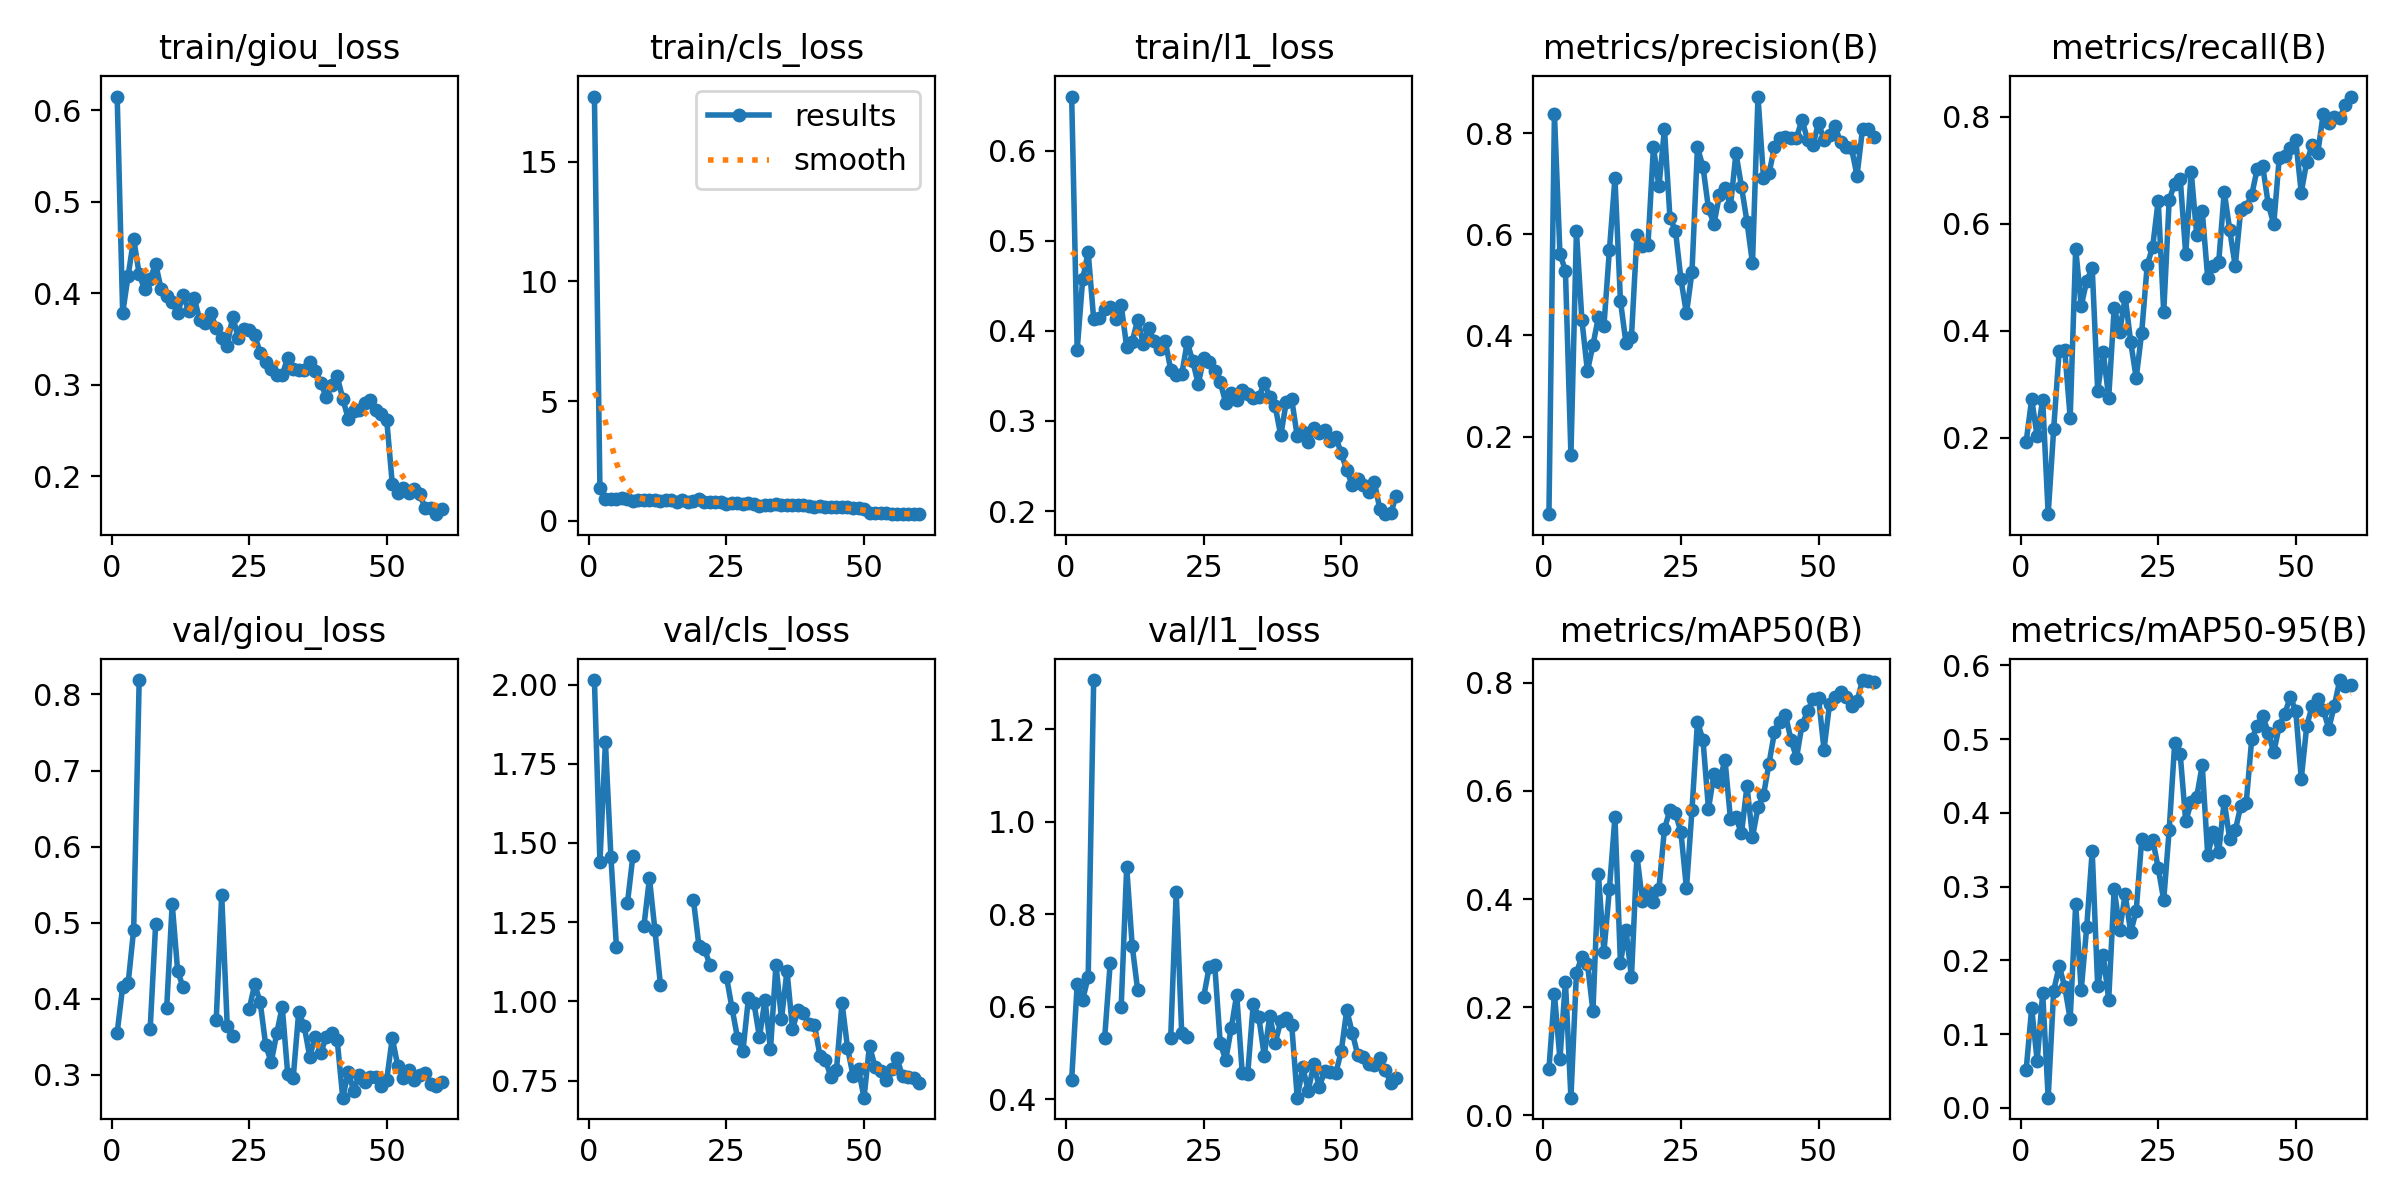

Source data for this figure (header and first rows):
epoch, time, train/giou_loss, train/cls_loss, train/l1_loss, metrics/precision(B), metrics/recall(B), metrics/mAP50(B), metrics/mAP50-95(B), val/giou_loss, val/cls_loss, val/l1_loss, lr/pg0, lr/pg1, lr/pg2
1, 31.11, 0.6147, 17.72, 0.6602, 0.04643, 0.193, 0.08531, 0.05157, 0.3552, 2.014, 0.4423, 0.0003144, 0.0003144, 0.0003144
2, 73.41, 0.3784, 1.354, 0.379, 0.839, 0.2723, 0.2246, 0.1351, 0.4159, 1.439, 0.649, 0.0006324, 0.0006324, 0.0006324
3, 136.9, 0.4193, 0.9009, 0.4575, 0.562, 0.2026, 0.1042, 0.06413, 0.4208, 1.818, 0.6152, 0.0009397, 0.0009397, 0.0009397
4, 187.6, 0.4595, 0.9062, 0.4876, 0.528, 0.2712, 0.2475, 0.1555, 0.4909, 1.455, 0.6647, 0.001236, 0.001236, 0.001236
5, 243.6, 0.4206, 0.9228, 0.4129, 0.1637, 0.05756, 0.03276, 0.01376, 0.819, 1.172, 1.307, 0.001335, 0.001335, 0.001335
6, 276.5, 0.404, 0.9568, 0.4147, 0.606, 0.2169, 0.2636, 0.1589, nan, nan, nan, 0.001311, 0.001311, 0.001311
7, 324.7, 0.416, 0.9, 0.4249, 0.4298, 0.363, 0.2936, 0.1921, 0.3607, 1.31, 0.5335, 0.001288, 0.001288, 0.001288
8, 384.2, 0.4318, 0.8277, 0.4268, 0.3291, 0.3649, 0.2803, 0.1645, 0.4987, 1.46, 0.6943, 0.001264, 0.001264, 0.001264
9, 424.5, 0.4044, 0.8784, 0.4128, 0.3812, 0.2377, 0.193, 0.1204, nan, nan, nan, 0.00124, 0.00124, 0.00124
10, 461, 0.3974, 0.8848, 0.4286, 0.4363, 0.5534, 0.4454, 0.2762, 0.3877, 1.238, 0.6003, 0.001217, 0.001217, 0.001217
11, 518.1, 0.3901, 0.8855, 0.3821, 0.4193, 0.4467, 0.3024, 0.1593, 0.5248, 1.388, 0.9022, 0.001193, 0.001193, 0.001193
12, 555.5, 0.3784, 0.8672, 0.3881, 0.5696, 0.4928, 0.4192, 0.2448, 0.4358, 1.224, 0.7319, 0.00117, 0.00117, 0.00117
13, 597, 0.3983, 0.8226, 0.4125, 0.7114, 0.5176, 0.5514, 0.3482, 0.4148, 1.052, 0.6355, 0.001146, 0.001146, 0.001146
14, 655.3, 0.3804, 0.8834, 0.386, 0.4686, 0.2882, 0.282, 0.1649, nan, nan, nan, 0.001122, 0.001122, 0.001122
15, 690.6, 0.3949, 0.8643, 0.4032, 0.3853, 0.3608, 0.3432, 0.2077, nan, nan, nan, 0.001099, 0.001099, 0.001099
16, 721.7, 0.3708, 0.7922, 0.3886, 0.3968, 0.2749, 0.2555, 0.1466, nan, nan, nan, 0.001075, 0.001075, 0.001075
17, 752.2, 0.3671, 0.8538, 0.3803, 0.5989, 0.4425, 0.4798, 0.2971, nan, nan, nan, 0.001052, 0.001052, 0.001052
18, 791.3, 0.3781, 0.7765, 0.3888, 0.5777, 0.3985, 0.3959, 0.2414, nan, nan, nan, 0.001028, 0.001028, 0.001028
19, 822.4, 0.3622, 0.8107, 0.3571, 0.5791, 0.4631, 0.4122, 0.2895, 0.3714, 1.32, 0.5327, 0.001005, 0.001005, 0.001005
20, 865, 0.3515, 0.9198, 0.3516, 0.7725, 0.3791, 0.3954, 0.2379, 0.5364, 1.175, 0.8488, 0.000981, 0.000981, 0.000981
21, 902.2, 0.3428, 0.802, 0.3517, 0.6948, 0.3118, 0.4183, 0.2674, 0.3647, 1.165, 0.5425, 0.0009574, 0.0009574, 0.0009574
22, 932.3, 0.3744, 0.781, 0.3873, 0.8087, 0.3968, 0.5299, 0.3643, 0.3509, 1.115, 0.5342, 0.0009339, 0.0009339, 0.0009339
23, 976.2, 0.3513, 0.7768, 0.3667, 0.6331, 0.5226, 0.5645, 0.3576, nan, nan, nan, 0.0009103, 0.0009103, 0.0009103
24, 1017, 0.3609, 0.7898, 0.341, 0.6076, 0.5571, 0.5592, 0.3639, nan, nan, nan, 0.0008867, 0.0008867, 0.0008867
25, 1056, 0.3603, 0.72, 0.3695, 0.5108, 0.6431, 0.5232, 0.3253, 0.3862, 1.078, 0.6219, 0.0008631, 0.0008631, 0.0008631
26, 1094, 0.3538, 0.7273, 0.3659, 0.4435, 0.4344, 0.4196, 0.2817, 0.419, 0.9794, 0.6863, 0.0008395, 0.0008395, 0.0008395
27, 1129, 0.3349, 0.7415, 0.3554, 0.5255, 0.6449, 0.5644, 0.3775, 0.395, 0.8853, 0.6905, 0.000816, 0.000816, 0.000816
28, 1179, 0.3246, 0.72, 0.3434, 0.7721, 0.6747, 0.7274, 0.4951, 0.3388, 0.8439, 0.5218, 0.0007924, 0.0007924, 0.0007924
29, 1221, 0.3168, 0.7289, 0.32, 0.7338, 0.684, 0.6943, 0.4795, 0.3164, 1.011, 0.4847, 0.0007688, 0.0007688, 0.0007688
30, 1278, 0.3109, 0.7083, 0.3316, 0.6514, 0.5435, 0.5669, 0.3887, 0.3542, 0.994, 0.5534, 0.0007452, 0.0007452, 0.0007452
31, 1314, 0.311, 0.6336, 0.323, 0.6205, 0.6965, 0.6306, 0.4145, 0.3894, 0.8866, 0.6264, 0.0007216, 0.0007216, 0.0007216
32, 1345, 0.3295, 0.6734, 0.334, 0.6784, 0.5784, 0.617, 0.4219, 0.3006, 1.005, 0.4571, 0.0006981, 0.0006981, 0.0006981
33, 1377, 0.3174, 0.6483, 0.33, 0.6914, 0.6238, 0.6574, 0.4647, 0.2962, 0.8484, 0.4553, 0.0006745, 0.0006745, 0.0006745
34, 1418, 0.3159, 0.7084, 0.3251, 0.6563, 0.498, 0.5473, 0.3429, 0.383, 1.116, 0.6055, 0.0006509, 0.0006509, 0.0006509
35, 1454, 0.3159, 0.6727, 0.3264, 0.7606, 0.5209, 0.5507, 0.3737, 0.3637, 0.9439, 0.5788, 0.0006273, 0.0006273, 0.0006273
36, 1484, 0.3245, 0.6791, 0.3419, 0.6946, 0.5285, 0.5212, 0.3471, 0.3236, 1.097, 0.4941, 0.0006038, 0.0006038, 0.0006038
37, 1517, 0.3153, 0.6566, 0.3271, 0.625, 0.6598, 0.6088, 0.4158, 0.35, 0.9133, 0.5802, 0.0005802, 0.0005802, 0.0005802
38, 1550, 0.3021, 0.6545, 0.3163, 0.5429, 0.5879, 0.5146, 0.3641, 0.3284, 0.9711, 0.5216, 0.0005566, 0.0005566, 0.0005566
39, 1585, 0.2867, 0.6644, 0.284, 0.8728, 0.5206, 0.5693, 0.3762, 0.3499, 0.9647, 0.5691, 0.000533, 0.000533, 0.000533
40, 1617, 0.2993, 0.5979, 0.3207, 0.712, 0.6257, 0.592, 0.4092, 0.3548, 0.93, 0.5751, 0.0005094, 0.0005094, 0.0005094
41, 1658, 0.3092, 0.5737, 0.3239, 0.7206, 0.6313, 0.6505, 0.4141, 0.3451, 0.9253, 0.5599, 0.0004859, 0.0004859, 0.0004859
42, 1695, 0.2847, 0.5994, 0.283, 0.7728, 0.654, 0.7086, 0.5005, 0.2698, 0.8283, 0.4033, 0.0004623, 0.0004623, 0.0004623
43, 1740, 0.263, 0.5897, 0.2879, 0.7907, 0.7022, 0.7277, 0.5178, 0.3033, 0.8149, 0.4688, 0.0004387, 0.0004387, 0.0004387
44, 1792, 0.2717, 0.5595, 0.2766, 0.7918, 0.707, 0.7403, 0.5314, 0.2789, 0.7599, 0.4188, 0.0004151, 0.0004151, 0.0004151
45, 1843, 0.272, 0.5828, 0.2919, 0.7907, 0.6364, 0.6943, 0.5088, 0.3003, 0.7841, 0.4752, 0.0003915, 0.0003915, 0.0003915
46, 1875, 0.28, 0.5579, 0.2868, 0.791, 0.599, 0.6612, 0.4821, 0.2905, 0.9959, 0.426, 0.000368, 0.000368, 0.000368
47, 1905, 0.283, 0.571, 0.2901, 0.8272, 0.7225, 0.7215, 0.518, 0.2969, 0.854, 0.4615, 0.0003444, 0.0003444, 0.0003444
48, 1939, 0.2727, 0.5295, 0.2781, 0.7871, 0.7255, 0.747, 0.5347, 0.2969, 0.7658, 0.4598, 0.0003208, 0.0003208, 0.0003208
49, 1989, 0.2682, 0.5164, 0.282, 0.7762, 0.7416, 0.7703, 0.5568, 0.2851, 0.7855, 0.4558, 0.0002972, 0.0002972, 0.0002972
50, 2044, 0.2613, 0.4824, 0.2645, 0.8209, 0.7558, 0.7725, 0.5389, 0.2937, 0.6959, 0.5042, 0.0002737, 0.0002737, 0.0002737
51, 2081, 0.1921, 0.3436, 0.2452, 0.7868, 0.658, 0.6764, 0.446, 0.3481, 0.8606, 0.5927, 0.0002501, 0.0002501, 0.0002501
52, 2137, 0.1814, 0.3208, 0.2289, 0.7971, 0.716, 0.76, 0.5182, 0.312, 0.7928, 0.544, 0.0002265, 0.0002265, 0.0002265
53, 2170, 0.1876, 0.3255, 0.2354, 0.8142, 0.746, 0.774, 0.5454, 0.296, 0.7802, 0.4954, 0.0002029, 0.0002029, 0.0002029
54, 2206, 0.1817, 0.3151, 0.229, 0.7825, 0.7316, 0.783, 0.5551, 0.306, 0.7529, 0.4908, 0.0001793, 0.0001793, 0.0001793
55, 2265, 0.1861, 0.2871, 0.2213, 0.7729, 0.8055, 0.7739, 0.5398, 0.2936, 0.7851, 0.4762, 0.0001558, 0.0001558, 0.0001558
56, 2299, 0.1802, 0.2903, 0.2328, 0.7705, 0.7874, 0.7565, 0.5144, 0.2992, 0.8204, 0.4738, 0.0001322, 0.0001322, 0.0001322
57, 2336, 0.1653, 0.2845, 0.2026, 0.7162, 0.7993, 0.7655, 0.5451, 0.3029, 0.7632, 0.4895, 0.0001086, 0.0001086, 0.0001086
58, 2374, 0.1658, 0.2792, 0.1966, 0.8085, 0.7974, 0.8048, 0.5802, 0.2872, 0.7604, 0.4628, 8.50255e-05, 8.50255e-05, 8.50255e-05
59, 2431, 0.1587, 0.2749, 0.1978, 0.8083, 0.8215, 0.8035, 0.5728, 0.2848, 0.7585, 0.4354, 6.1447e-05, 6.1447e-05, 6.1447e-05
60, 2468, 0.1641, 0.2833, 0.217, 0.7921, 0.8374, 0.8017, 0.5732, 0.2906, 0.7437, 0.4469, 3.78685e-05, 3.78685e-05, 3.78685e-05
